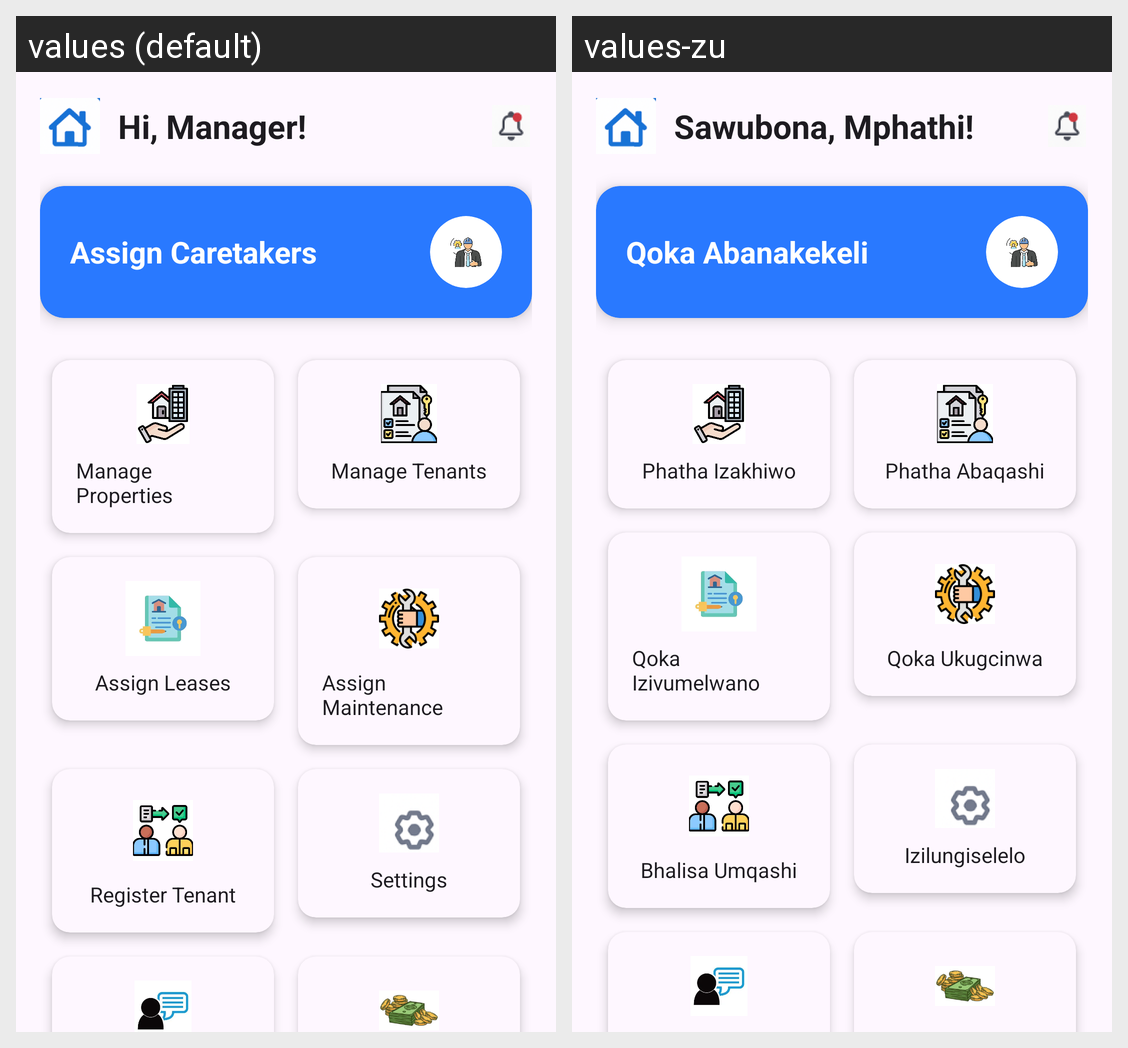

The same Android screen rendered under two of its app's locales, left to right. List the strings drawn on it with the default value and each locale's translation.
Android screen res/layout/fragment_dashboard.xml rendered under 2 locales, left to right: values (default), values-zu. Device: Nexus 5 (rendered at 1080×1920; each locale shown at half size, 540×960, under a caption strip naming it); theme Theme.EliteRentals.
Strings drawn on this screen, with the default value and each locale's value (text and hints the layout hard-codes, and strings that could not be matched under every locale, appear in the picture but are not listed):

hi_manager
  values: Hi, Manager!
  values-zu: Sawubona, Mphathi!

assign_caretakers
  values: Assign Caretakers
  values-zu: Qoka Abanakekeli

manage_properties
  values: Manage Properties
  values-zu: Phatha Izakhiwo

manage_tenants
  values: Manage Tenants
  values-zu: Phatha Abaqashi

assign_leases
  values: Assign Leases
  values-zu: Qoka Izivumelwano

assign_maintenance
  values: Assign Maintenance
  values-zu: Qoka Ukugcinwa

register_tenant
  values: Register Tenant
  values-zu: Bhalisa Umqashi

settings
  values: Settings
  values-zu: Izilungiselelo
